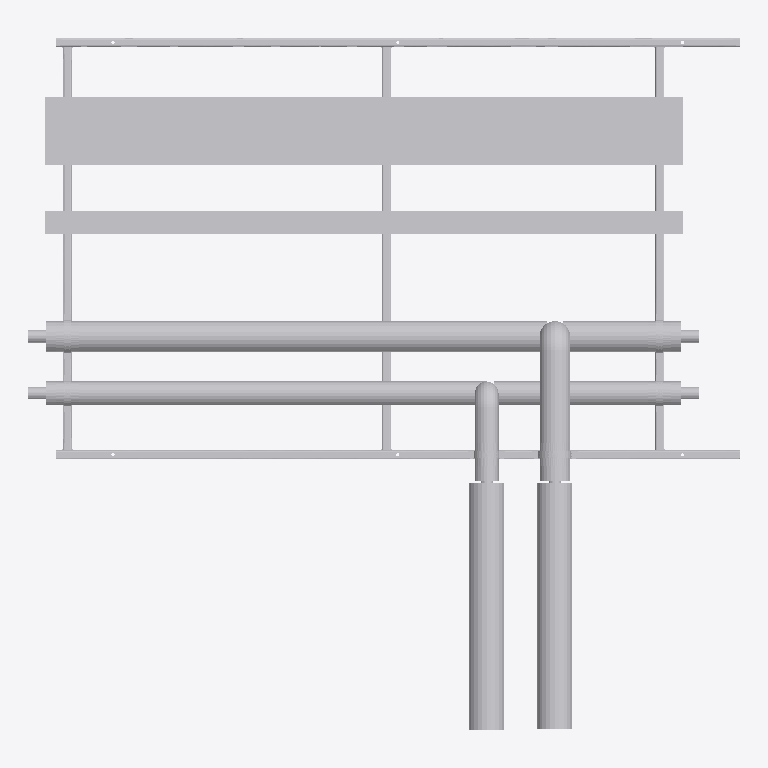
Plan cut of the same IFC building model at storey 'Level 0' (level 0.00 m, cut at 1.40 m), seen from above with north up, elements coloured by IFC class (only those large enough to see are counted): 33 other elements (light grey). No cut surface shows.
Extent 3.1 m × 3.0 m × 0.5 m (x, y, z). Storeys (2): Level 0 at 0.00 m; Level 1 at 4.00 m. Elements (81): 75 IfcBuildingElementProxy, 6 IfcMechanicalFastener.

HEADER;
FILE_DESCRIPTION(('ViewDefinition [CoordinationView]','RevitIdentifiers [ContentGUID: bd057799-ab2a-4c32-b9f8-a49134bfda82, VersionGUID: e5ec8929-f41f-4976-8bd4-8c4578e0f8ba, NumberOfSaves: 0]'),'2;1');
FILE_NAME('RF01-SP01.ifc','2026-11-01T11:08:00+00:00',(''),(''),'ODA SDAI 25.12','Autodesk - Revit 26.4.20.9 (ENG) - 26.4.20.9','');
FILE_SCHEMA(('IFC2X3'));
ENDSEC;
DATA;
#20=IFCPROJECT('2z1NUPgofCChduf97BG2Lo',#6,'Project Number',$,$,'Project Name','Project Status',(#13,#18),#83022);
#34=IFCSITE('2z1NUPgofCChduf97BG2Lm',#6,'Default',$,$,#33,$,$,.ELEMENT.,(51,30,23,112487),(0,-7,-37,-956022),0.0,$,$);
#24=IFCBUILDING('2z1NUPgofCChduf97BG2Lp',#6,'',$,$,#23,$,'',.ELEMENT.,$,$,#21);
#27=IFCBUILDINGSTOREY('3Zu5Bv0LOHrPC10026FoQQ',#6,'Level 0',$,$,#26,$,'Level 0',.ELEMENT.,0.0);
#31=IFCBUILDINGSTOREY('15Z0v90RiHrPC20026FoKR',#6,'Level 1',$,$,#30,$,'Level 1',.ELEMENT.,3999.9999999999995);
#71976=IFCBUILDINGELEMENTPROXY('3bx8afz1z9TelKZ4Luvn3i',#6,'Straight:Default:518230',$,$,#71975,#71972,'518230',$);
#63023=IFCBUILDINGELEMENTPROXY('3bx8afz1z9TelKZ4Luvn2x',#6,'518145',$,$,#62825,#63022,'518145',$);
#71933=IFCBUILDINGELEMENTPROXY('3bx8afz1z9TelKZ4Luvn3h',#6,'Straight:Default:518225',$,$,#71932,#71929,'518225',$);
#53592=IFCBUILDINGELEMENTPROXY('3bx8afz1z9TelKZ4Luvnyf',#6,'518035',$,$,#53394,#53591,'518035',$);
#447=IFCBUILDINGELEMENTPROXY('3bx8afz1z9TelKZ4LuvQxY',#6,'349784',$,$,#249,#446,'349784',$);
#857=IFCBUILDINGELEMENTPROXY('3bx8afz1z9TelKZ4LuvQx8',#6,'349810',$,$,#659,#856,'349810',$);
#32828=IFCBUILDINGELEMENTPROXY('3bx8afz1z9TelKZ4Luvn$K',#6,'Side rail, right, drilled 3 x 14 dia:517998',$,$,#17401,#32827,'517998',$);
#17398=IFCBUILDINGELEMENTPROXY('3bx8afz1z9TelKZ4Luvn$N',#6,'Side rail, left, drilled 2 x 12 dia + 3 x 14 dia:517997',$,$,#860,#17397,'517997',$);
#54002=IFCBUILDINGELEMENTPROXY('3bx8afz1z9TelKZ4Luvnyc',#6,'518044',$,$,#53804,#54001,'518044',$);
#71891=IFCBUILDINGELEMENTPROXY('3bx8afz1z9TelKZ4Luvn20',#6,'518202',$,$,#71693,#71890,'518202',$);
#63433=IFCBUILDINGELEMENTPROXY('3bx8afz1z9TelKZ4Luvn2m',#6,'518154',$,$,#63235,#63432,'518154',$);
#41116=IFCBUILDINGELEMENTPROXY('3bx8afz1z9TelKZ4Luvn$A',#6,'Ring 15 cross member, row 1:518000',$,$,#40990,#41115,'518000',$);
#49275=IFCBUILDINGELEMENTPROXY('3bx8afz1z9TelKZ4Luvn$B',#6,'Ring 27 cross member, row 1, drilled 2 x 12 dia:518001',$,$,#41119,#49274,'518001',$);
#40987=IFCBUILDINGELEMENTPROXY('3bx8afz1z9TelKZ4Luvn$L',#6,'Ring 1 cross member, row 1, drilled 2 x 12 dia:517999',$,$,#32831,#40986,'517999',$);
#62585=IFCBUILDINGELEMENTPROXY('3bx8afz1z9TelKZ4Luvnzs',#6,'518092',$,$,#62387,#62584,'518092',$);
#71071=IFCBUILDINGELEMENTPROXY('3bx8afz1z9TelKZ4Luvn2W',#6,'518170',$,$,#68142,#71070,'518170',$);
#61765=IFCBUILDINGELEMENTPROXY('3bx8afz1z9TelKZ4LuvnyM',#6,'518060',$,$,#58711,#61764,'518060',$);
#82481=IFCMECHANICALFASTENER('3bx8afz1z9TelKZ4Luvn3V',#6,'Walraven Heavy Duty Clamp HD500 (M810, M1012) (BUP1000):Walraven Heavy Duty Clamp HD500 (M810, M1012) (BUP1000):518245','Heavy Duty Clamp HD500 (M10/12) (BUP1000) 132 - 140 mm',$,#82480,#82477,'518245',$,$);
#82587=IFCMECHANICALFASTENER('3bx8afz1z9TelKZ4Luvn3F',#6,'Walraven Heavy Duty Clamp HD500 (M810, M1012) (BUP1000):Walraven Heavy Duty Clamp HD500 (M810, M1012) (BUP1000):518261','Heavy Duty Clamp HD500 (M10/12) (BUP1000) 132 - 140 mm',$,#82586,#82583,'518261',$,$);
#82682=IFCMECHANICALFASTENER('3bx8afz1z9TelKZ4Luvn0_',#6,'Walraven Heavy Duty Clamp HD500 (M810, M1012) (BUP1000):Walraven Heavy Duty Clamp HD500 (M810, M1012) (BUP1000):518276','Heavy Duty Clamp HD500 (M10/12) (BUP1000) 132 - 140 mm',$,#82681,#82678,'518276',$,$);
#82772=IFCBUILDINGELEMENTPROXY('3bx8afz1z9TelKZ4Luvn0t',#6,'Insulation block 134 x 100:518285',$,$,#82762,#82771,'518285',$);
#82798=IFCBUILDINGELEMENTPROXY('3bx8afz1z9TelKZ4Luvn0r',#6,'Insulation block 134 x 100:518287',$,$,#82788,#82797,'518287',$);
#82746=IFCBUILDINGELEMENTPROXY('3bx8afz1z9TelKZ4Luvn0n',#6,'Insulation block 134 x 100:518283',$,$,#82736,#82745,'518283',$);
#77190=IFCMECHANICALFASTENER('3bx8afz1z9TelKZ4Luvn3c',#6,'Walraven Heavy Duty Clamp HD500 (M810, M1012) (BUP1000):Walraven Heavy Duty Clamp HD500 (M810, M1012) (BUP1000):518236','Heavy Duty Clamp HD500 (M10/12) (BUP1000) 98 - 106 mm',$,#77189,#77186,'518236',$,$);
#82534=IFCMECHANICALFASTENER('3bx8afz1z9TelKZ4Luvn3N',#6,'Walraven Heavy Duty Clamp HD500 (M810, M1012) (BUP1000):Walraven Heavy Duty Clamp HD500 (M810, M1012) (BUP1000):518253','Heavy Duty Clamp HD500 (M10/12) (BUP1000) 98 - 106 mm',$,#82533,#82530,'518253',$,$);
#82640=IFCMECHANICALFASTENER('3bx8afz1z9TelKZ4Luvn36',#6,'Walraven Heavy Duty Clamp HD500 (M810, M1012) (BUP1000):Walraven Heavy Duty Clamp HD500 (M810, M1012) (BUP1000):518268','Heavy Duty Clamp HD500 (M10/12) (BUP1000) 98 - 106 mm',$,#82639,#82636,'518268',$,$);
#62593=IFCBUILDINGELEMENTPROXY('3bx8afz1z9TelKZ4LuvnzP',#6,'S1 (7270S) - Slip Straight Connector:Default:518115',$,$,#62592,#62589,'518115',$);
#62602=IFCBUILDINGELEMENTPROXY('3bx8afz1z9TelKZ4LuvnzG',#6,'S1 (7270S) - Slip Straight Connector:Default:518122',$,$,#62601,#62598,'518122',$);
#49819=IFCBUILDINGELEMENTPROXY('3bx8afz1z9TelKZ4Luvn$8',#6,'S1 (7270S) - Slip Straight Connector:Default:518002',$,$,#49818,#49815,'518002',$);
#49828=IFCBUILDINGELEMENTPROXY('3bx8afz1z9TelKZ4Luvn$0',#6,'S1 (7270S) - Slip Straight Connector:Default:518010',$,$,#49827,#49824,'518010',$);
#82733=IFCBUILDINGELEMENTPROXY('3bx8afz1z9TelKZ4Luvn0m',#6,'Insulation block 104 x 100:518282',$,$,#82719,#82732,'518282',$);
#82759=IFCBUILDINGELEMENTPROXY('3bx8afz1z9TelKZ4Luvn0s',#6,'Insulation block 104 x 100:518284',$,$,#82749,#82758,'518284',$);
#82785=IFCBUILDINGELEMENTPROXY('3bx8afz1z9TelKZ4Luvn0q',#6,'Insulation block 104 x 100:518286',$,$,#82775,#82784,'518286',$);
ENDSEC;
